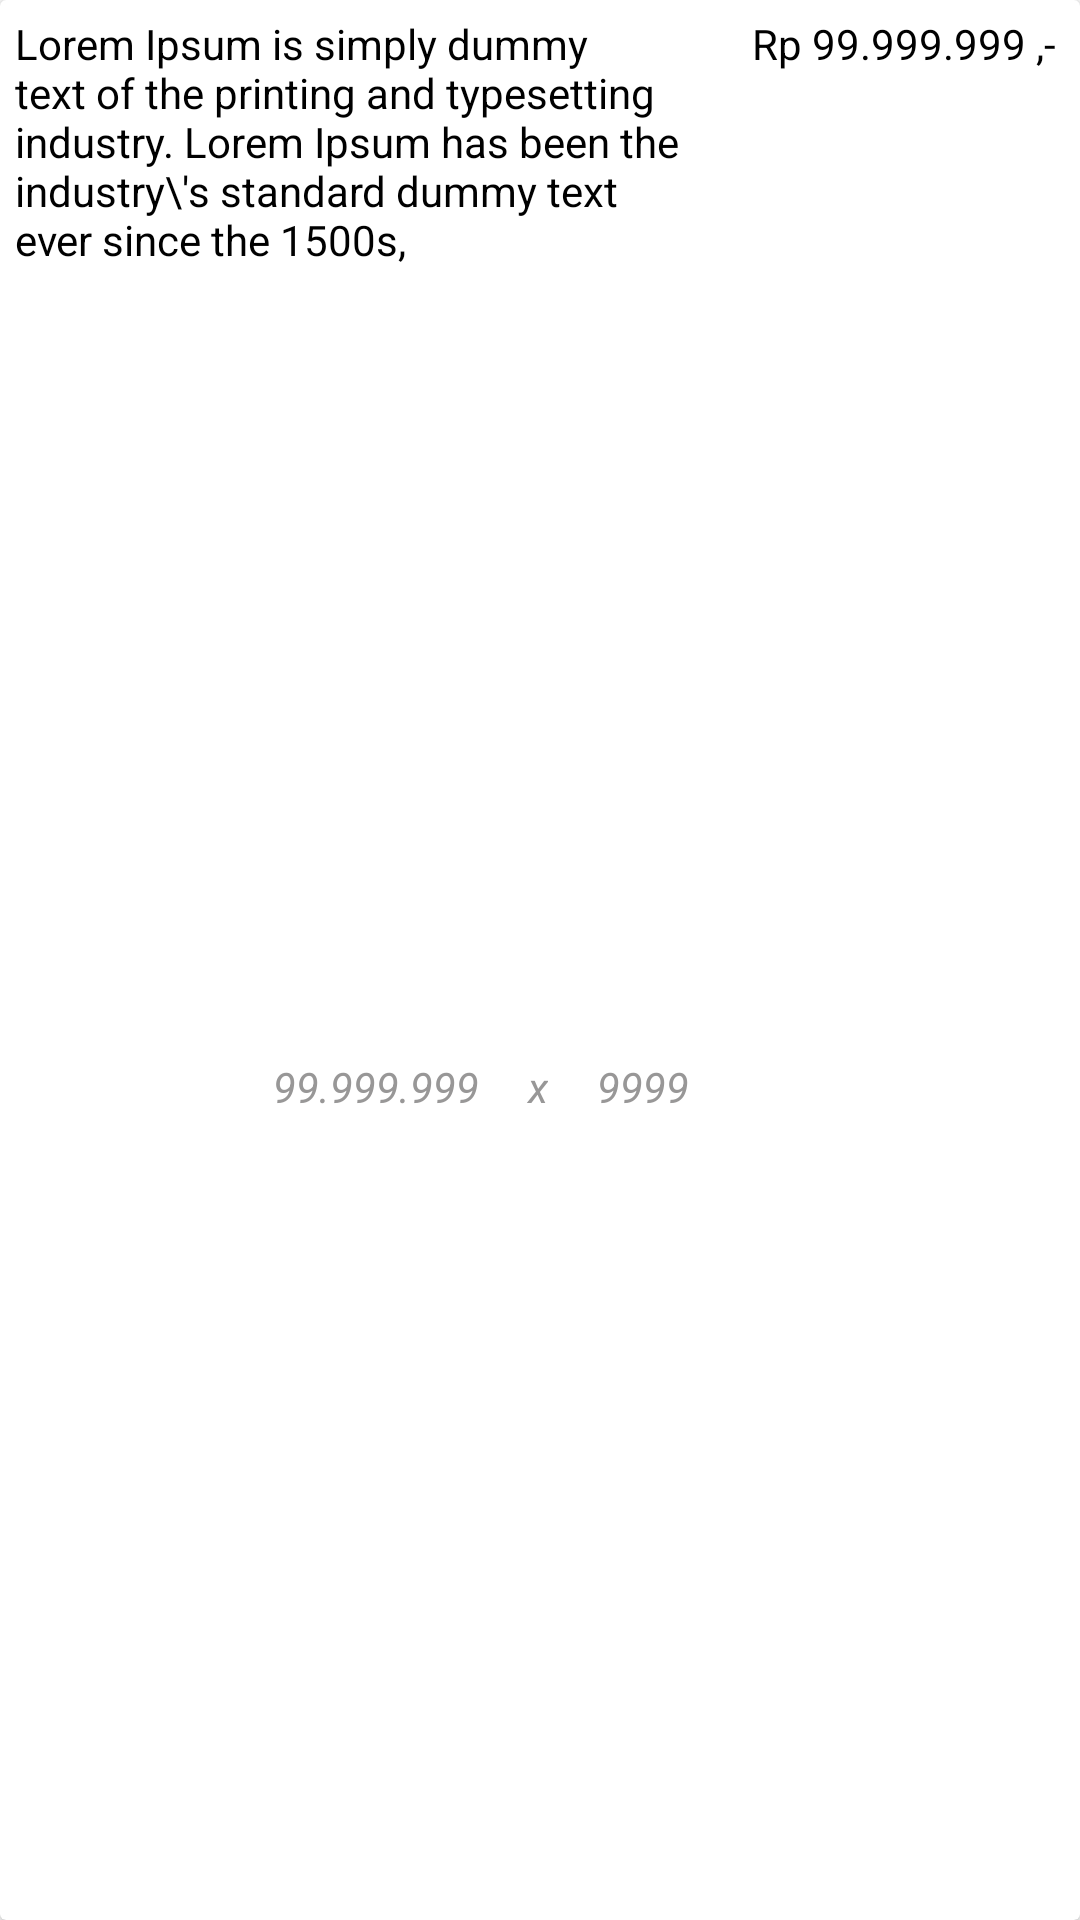

Layout XML and referenced resources for this Android screen:
<!-- AndroidManifest.xml: application theme Theme.GPOS -->
<!-- res/layout/transaction_pruduct_item.xml -->
<?xml version="1.0" encoding="utf-8"?>
<androidx.cardview.widget.CardView xmlns:android="http://schemas.android.com/apk/res/android"
    xmlns:app="http://schemas.android.com/apk/res-auto"
    xmlns:tools="http://schemas.android.com/tools"
    android:layout_width="match_parent"
    android:layout_height="wrap_content"
    android:layout_margin="1dp"
    android:clickable="true"
    android:focusable="true"
    android:foreground="?android:attr/selectableItemBackground"
    app:cardBackgroundColor="@color/background_white">

    <androidx.constraintlayout.widget.ConstraintLayout
        android:layout_width="match_parent"
        android:layout_height="match_parent"
        android:padding="5dp">

        <androidx.constraintlayout.widget.ConstraintLayout
            android:id="@+id/layout_left"
            android:layout_width="0dp"
            android:layout_height="match_parent"
            app:layout_constraintEnd_toStartOf="@+id/guideline2"
            app:layout_constraintStart_toStartOf="parent"
            app:layout_constraintTop_toTopOf="parent">

            <TextView
                android:id="@+id/pname_cart"
                android:layout_width="0dp"
                android:layout_height="wrap_content"
                android:text="Lorem Ipsum is simply dummy text of the printing and typesetting industry. Lorem Ipsum has been the industry\'s standard dummy text ever since the 1500s,"
                android:textColor="@color/black"
                app:layout_constraintEnd_toEndOf="parent"
                app:layout_constraintStart_toStartOf="parent"
                app:layout_constraintTop_toTopOf="parent" />

            <androidx.constraintlayout.widget.ConstraintLayout
                android:id="@+id/textView4"
                android:layout_width="0dp"
                android:layout_height="wrap_content"
                app:layout_constraintBottom_toBottomOf="parent"
                app:layout_constraintEnd_toEndOf="parent"
                app:layout_constraintStart_toStartOf="parent"
                app:layout_constraintTop_toBottomOf="@+id/pname_cart">

                <TextView
                    android:id="@+id/pprice_cart"
                    android:layout_width="0dp"
                    android:layout_height="wrap_content"
                    android:gravity="end"
                    android:paddingStart="2dp"
                    android:paddingEnd="3dp"
                    android:text="99.999.999"
                    android:textColor="@color/text_gray"
                    android:textStyle="italic"
                    app:layout_constraintBottom_toBottomOf="parent"
                    app:layout_constraintEnd_toStartOf="@+id/textView12"
                    app:layout_constraintStart_toStartOf="parent"
                    app:layout_constraintTop_toTopOf="parent"
                    app:layout_constraintVertical_bias="0.5" />

                <TextView
                    android:id="@+id/textView12"
                    android:layout_width="20dp"
                    android:layout_height="wrap_content"
                    android:gravity="end"
                    android:text="x"
                    android:textColor="@color/text_gray"
                    android:textStyle="italic"
                    app:layout_constraintBottom_toBottomOf="parent"
                    app:layout_constraintEnd_toStartOf="@+id/pstock_cart"
                    app:layout_constraintTop_toTopOf="parent"
                    app:layout_constraintVertical_bias="0.5" />

                <TextView
                    android:id="@+id/pstock_cart"
                    android:layout_width="50dp"
                    android:layout_height="wrap_content"
                    android:gravity="end"
                    android:paddingStart="2dp"
                    android:paddingEnd="3dp"
                    android:text="9999"
                    android:textColor="@color/text_gray"
                    android:textStyle="italic"
                    app:layout_constraintBottom_toBottomOf="parent"
                    app:layout_constraintEnd_toEndOf="parent"
                    app:layout_constraintTop_toTopOf="parent"
                    app:layout_constraintVertical_bias="0.5" />


            </androidx.constraintlayout.widget.ConstraintLayout>
        </androidx.constraintlayout.widget.ConstraintLayout>

        <androidx.constraintlayout.widget.ConstraintLayout
            android:id="@+id/pptot_stock"
            android:layout_width="0dp"
            android:layout_height="match_parent"
            app:layout_constraintBottom_toBottomOf="parent"
            app:layout_constraintEnd_toEndOf="parent"
            app:layout_constraintStart_toStartOf="@+id/guideline2"
            app:layout_constraintTop_toTopOf="parent">

            <TextView
                android:id="@+id/pp_tot_cart"
                android:layout_width="0dp"
                android:layout_height="wrap_content"
                android:gravity="end"
                android:paddingStart="2dp"
                android:paddingEnd="3dp"
                android:text="Rp 99.999.999 ,-"
                android:textColor="@color/black"
                app:layout_constraintEnd_toEndOf="parent"
                app:layout_constraintStart_toStartOf="parent"
                app:layout_constraintTop_toTopOf="parent" />

            <TextView
                android:id="@+id/pp_tot_cart_dis"
                android:layout_width="0dp"
                android:layout_height="wrap_content"
                android:gravity="end"
                android:paddingStart="2dp"
                android:paddingEnd="3dp"
                android:text="TextView"
                android:textColor="@color/black"
                android:textStyle="bold"
                android:visibility="gone"
                app:layout_constraintBottom_toBottomOf="parent"
                app:layout_constraintEnd_toEndOf="parent"
                app:layout_constraintStart_toStartOf="parent"
                app:layout_constraintTop_toBottomOf="@+id/pp_tot_cart" />

        </androidx.constraintlayout.widget.ConstraintLayout>

        <androidx.constraintlayout.widget.Guideline
            android:id="@+id/guideline2"
            android:layout_width="wrap_content"
            android:layout_height="wrap_content"
            android:orientation="vertical"
            app:layout_constraintGuide_percent="0.65" />

    </androidx.constraintlayout.widget.ConstraintLayout>
</androidx.cardview.widget.CardView>
<!-- resources referenced by this layout -->
<resources>
  <color name="background_white">#FFFFFFFF</color>
  <color name="black">#FF000000</color>
  <color name="text_gray">#989797</color>
  <style name="Theme.GPOS" parent="Theme.MaterialComponents.Light.NoActionBar">
          
          <item name="colorPrimary">@color/primary</item>
          <item name="colorPrimaryVariant">@color/primary</item>
          
          <item name="colorOnPrimary">@color/white</item>
  
          
          <item name="colorSecondary">@color/teal_200</item>
          <item name="colorSecondaryVariant">@color/teal_700</item>
          <item name="colorOnSecondary">@color/black</item>
  
          
          <item name="android:statusBarColor">@color/primary</item>
      </style>
  <color name="primary">#2a62ff</color>
  <color name="white">#FFFFFFFF</color>
  <color name="teal_200">#FF03DAC5</color>
  <color name="teal_700">#FF018786</color>
</resources>
